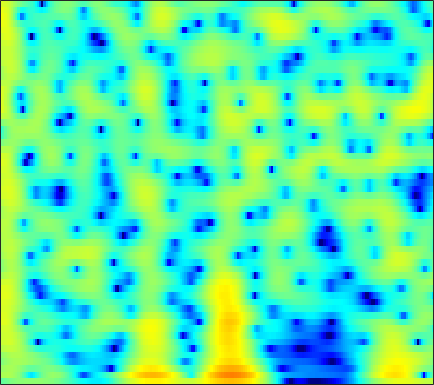

Data behind this chart, as committed beside it:
-2.1252, -1.6881, -1.1696, -0.72011, -0.42794, -0.10436, 0.15474, 0.31188, 0.48031, 0.59259, 0.66592, 0.70618, 0.74405, 0.77065, 0.78193, 0.78906, 0.78757, 0.77775, 0.74879, 0.69629, 0.61592, 0.53389, 0.38728, 0.19587
2.108, 2.344, 2.537, 2.583, 2.515, 2.27, 1.826, 1.351, 0.4988, -0.6435, -2.127, -3.499, -5.668, -7.876, -8.789, -7.987, -5.905, -4.341, -2.591, -1.243, -0.2424, 0.3136, 0.8281, 1.112
1.277, 1.603, 1.928, 2.123, 2.179, 2.129, 1.931, 1.686, 1.235, 0.6628, -0.002397, -0.5209, -1.164, -1.644, -1.835, -1.84, -1.608, -1.337, -0.9427, -0.5902, -0.3299, -0.2149, -0.1792, -0.2819
-0.3049, 0.3117, 0.9773, 1.481, 1.762, 2.019, 2.154, 2.184, 2.14, 2.017, 1.832, 1.663, 1.415, 1.151, 0.9485, 0.6749, 0.3946, 0.1776, -0.1346, -0.4885, -0.9026, -1.263, -1.826, -2.503
0.7179, 1.247, 1.822, 2.253, 2.484, 2.675, 2.741, 2.714, 2.585, 2.362, 2.056, 1.78, 1.366, 0.9105, 0.5518, 0.06047, -0.4311, -0.7956, -1.276, -1.761, -2.261, -2.658, -3.237, -3.899
2.826, 3.165, 3.507, 3.716, 3.781, 3.74, 3.552, 3.312, 2.857, 2.247, 1.482, 0.8083, -0.2072, -1.336, -2.224, -3.385, -4.397, -4.971, -5.409, -5.516, -5.414, -5.289, -5.145, -5.091
4.024, 4.315, 4.569, 4.663, 4.626, 4.427, 4.05, 3.645, 2.931, 1.998, 0.813, -0.2676, -2.033, -4.292, -6.465, -10.45, -17.39, -32.34, -18.46, -12.51, -9.555, -8.176, -6.995, -6.328
3.909, 4.246, 4.507, 4.561, 4.47, 4.182, 3.715, 3.254, 2.504, 1.615, 0.6085, -0.2168, -1.389, -2.608, -3.523, -4.657, -5.54, -5.952, -6.14, -6.028, -5.801, -5.666, -5.643, -5.872
4.286, 4.582, 4.731, 4.611, 4.346, 3.768, 2.944, 2.183, 1.027, -0.2091, -1.385, -2.124, -2.821, -3.158, -3.227, -3.173, -3.053, -2.957, -2.856, -2.815, -2.859, -2.977, -3.274, -3.763
5.296, 5.438, 5.375, 5.005, 4.509, 3.532, 2.136, 0.7585, -1.668, -5.096, -10.45, -17.34, -16.46, -9.75, -7.048, -4.785, -3.358, -2.657, -2.041, -1.716, -1.604, -1.652, -1.849, -2.178
5.135, 5.229, 5.138, 4.791, 4.359, 3.557, 2.488, 1.516, 0.02095, -1.584, -3.07, -3.899, -4.396, -4.259, -3.94, -3.457, -3.057, -2.853, -2.709, -2.723, -2.894, -3.119, -3.518, -4.024
4.768, 4.908, 4.912, 4.715, 4.441, 3.92, 3.237, 2.639, 1.762, 0.8341, -0.08401, -0.7402, -1.54, -2.248, -2.719, -3.284, -3.793, -4.161, -4.63, -5.116, -5.647, -6.096, -6.824, -7.749
4.993, 5.16, 5.211, 5.069, 4.834, 4.355, 3.709, 3.124, 2.224, 1.193, 0.05754, -0.8529, -2.134, -3.471, -4.483, -5.807, -7.045, -7.828, -8.636, -9.096, -9.303, -9.38, -9.581, -10.01
5.376, 5.527, 5.554, 5.369, 5.093, 4.546, 3.785, 3.071, 1.927, 0.5694, -1.011, -2.336, -4.303, -6.505, -8.324, -11.08, -14.38, -17.38, -21.05, -19.48, -15.77, -13.57, -11.45, -9.989
5.243, 5.411, 5.447, 5.264, 4.982, 4.396, 3.546, 2.721, 1.36, -0.3247, -2.383, -4.186, -6.948, -10.09, -12.53, -15.45, -17.4, -18.17, -18.11, -16.47, -13.81, -11.82, -9.499, -7.588
4.142, 4.452, 4.682, 4.688, 4.524, 4.065, 3.327, 2.581, 1.305, -0.3383, -2.391, -4.254, -7.297, -11.26, -15.12, -20.7, -18.8, -15.63, -12.45, -10.08, -8.124, -6.82, -5.26, -3.9
1.792, 2.46, 3.1, 3.441, 3.494, 3.309, 2.854, 2.342, 1.429, 0.3021, -1.008, -2.071, -3.524, -4.877, -5.716, -6.411, -6.53, -6.273, -5.608, -4.698, -3.726, -3.007, -2.069, -1.26
-0.2077, 0.8218, 1.823, 2.409, 2.61, 2.594, 2.271, 1.846, 1.079, 0.1284, -0.9346, -1.75, -2.749, -3.533, -3.912, -4.109, -3.986, -3.703, -3.172, -2.519, -1.796, -1.251, -0.5589, 0.04372
0.1563, 1.108, 2.03, 2.562, 2.732, 2.651, 2.201, 1.628, 0.5561, -0.9057, -2.727, -4.304, -6.487, -8.11, -8.399, -7.623, -6.273, -5.258, -4.03, -2.97, -2.03, -1.375, -0.5758, 0.1771
1.359, 2.122, 2.84, 3.259, 3.361, 3.182, 2.653, 2.003, 0.7445, -1.023, -3.434, -5.831, -10.25, -15.82, -15.76, -11.45, -8.509, -7.131, -5.925, -5.132, -4.478, -3.927, -3.006, -1.859
1.905, 2.59, 3.237, 3.612, 3.692, 3.548, 3.137, 2.647, 1.77, 0.6678, -0.6321, -1.665, -3.005, -4.118, -4.727, -5.29, -5.779, -6.28, -7.418, -9.369, -12.27, -14.04, -11.7, -7.523
2.087, 2.622, 3.136, 3.374, 3.393, 3.239, 2.872, 2.491, 1.878, 1.173, 0.4182, -0.1495, -0.8741, -1.568, -2.078, -2.771, -3.583, -4.319, -5.575, -7.155, -8.777, -9.404, -8.518, -6.26
2.469, 2.785, 3.017, 2.995, 2.838, 2.437, 1.835, 1.296, 0.5013, -0.2813, -0.9263, -1.287, -1.577, -1.703, -1.735, -1.775, -1.859, -1.966, -2.141, -2.317, -2.396, -2.357, -2.11, -1.74
3.045, 3.221, 3.213, 2.958, 2.56, 1.721, 0.5253, -0.6553, -2.591, -4.761, -6.468, -6.705, -5.654, -4.09, -3.027, -1.899, -1.068, -0.6136, -0.1788, 0.1059, 0.2869, 0.3907, 0.4892, 0.53
2.931, 3.178, 3.256, 3.039, 2.63, 1.726, 0.3378, -1.123, -3.789, -7.695, -12.56, -12.72, -8.388, -5.086, -3.379, -1.773, -0.6803, -0.1072, 0.4187, 0.7434, 0.9002, 0.9445, 0.8978, 0.7934
1.897, 2.477, 2.979, 3.112, 3.003, 2.586, 1.867, 1.188, 0.1487, -0.8749, -1.639, -1.924, -1.911, -1.596, -1.278, -0.8776, -0.5726, -0.4192, -0.3221, -0.3414, -0.4605, -0.6264, -0.9173, -1.274
1.596, 2.457, 3.234, 3.647, 3.76, 3.668, 3.353, 2.998, 2.41, 1.755, 1.081, 0.5995, 0.007195, -0.5131, -0.864, -1.281, -1.658, -1.928, -2.3, -2.733, -3.248, -3.712, -4.417, -5.283
2.941, 3.591, 4.191, 4.543, 4.632, 4.538, 4.225, 3.842, 3.166, 2.311, 1.297, 0.4438, -0.7883, -2.079, -3.031, -4.164, -5.028, -5.496, -5.957, -6.396, -7.026, -7.663, -8.872, -10.49
4.289, 4.679, 5.036, 5.209, 5.186, 4.965, 4.506, 4.004, 3.112, 1.943, 0.4561, -0.9033, -3.108, -5.886, -8.395, -12.07, -14.1, -13.43, -11.73, -10.62, -10.35, -10.69, -11.85, -13.68
4.554, 4.905, 5.224, 5.318, 5.244, 4.947, 4.406, 3.853, 2.883, 1.639, 0.09258, -1.308, -3.561, -6.362, -8.905, -12.65, -14.58, -13.71, -11.8, -10.56, -10.11, -10.28, -11.12, -12.74
4.006, 4.491, 4.876, 4.966, 4.871, 4.514, 3.935, 3.354, 2.424, 1.326, 0.112, -0.8648, -2.214, -3.542, -4.461, -5.476, -6.139, -6.391, -6.497, -6.528, -6.688, -6.925, -7.459, -8.309
3.814, 4.293, 4.587, 4.558, 4.322, 3.765, 2.958, 2.214, 1.096, -0.0783, -1.232, -2.002, -2.846, -3.442, -3.722, -3.889, -3.897, -3.807, -3.64, -3.483, -3.401, -3.407, -3.529, -3.751
4.508, 4.739, 4.729, 4.389, 3.876, 2.886, 1.516, 0.2651, -1.698, -3.838, -5.906, -7.062, -7.785, -7.539, -6.918, -5.819, -4.624, -3.776, -2.768, -1.939, -1.282, -0.9411, -0.6702, -0.5712
5.095, 5.134, 4.911, 4.295, 3.584, 2.196, 0.2703, -1.628, -4.901, -9.443, -16.3, -25.63, -24.38, -17.45, -14.24, -10.5, -7.258, -5.241, -3.053, -1.395, -0.1943, 0.4521, 0.9879, 1.193
4.623, 4.682, 4.5, 3.972, 3.33, 2.112, 0.4041, -1.214, -3.928, -7.319, -11.36, -14.62, -19.92, -31.14, -21.84, -13.06, -8.02, -5.371, -2.743, -0.8343, 0.4742, 1.153, 1.727, 1.92
2.666, 2.889, 2.976, 2.85, 2.555, 1.945, 1.036, 0.1767, -1.192, -2.751, -4.341, -5.462, -6.581, -6.912, -6.506, -5.262, -3.668, -2.488, -1.092, 0.007725, 0.8195, 1.235, 1.542, 1.594
-0.4882, 0.06713, 0.6949, 1.131, 1.328, 1.373, 1.224, 0.9792, 0.5581, 0.06039, -0.4387, -0.7663, -1.064, -1.159, -1.083, -0.8105, -0.4273, -0.1051, 0.2923, 0.5905, 0.7663, 0.8005, 0.6913, 0.4424
-4.574, -3.039, -1.387, -0.2083, 0.4467, 1.029, 1.365, 1.496, 1.545, 1.51, 1.426, 1.365, 1.298, 1.264, 1.26, 1.266, 1.262, 1.229, 1.112, 0.8966, 0.5354, 0.1666, -0.4392, -1.171
-5.508, -3.432, -1.43, -0.08599, 0.6103, 1.258, 1.637, 1.816, 1.938, 1.996, 2.041, 2.076, 2.127, 2.178, 2.198, 2.176, 2.074, 1.912, 1.559, 1.009, 0.2216, -0.5447, -1.806, -3.368
-0.171, 0.3848, 1.032, 1.468, 1.624, 1.675, 1.542, 1.381, 1.154, 0.9974, 0.9985, 1.101, 1.361, 1.693, 1.931, 2.17, 2.251, 2.179, 1.869, 1.252, 0.3036, -0.6809, -2.415, -4.808
3.78, 3.651, 3.331, 2.843, 2.327, 1.404, 0.2382, -0.7896, -2.191, -3.314, -3.59, -3.098, -1.87, -0.5048, 0.4059, 1.375, 2.007, 2.26, 2.289, 1.958, 1.258, 0.4804, -0.9087, -2.719
5.343, 4.879, 4.051, 2.931, 1.893, 0.1315, -2.13, -4.292, -8.332, -15.73, -25.27, -13.15, -7.097, -3.616, -1.782, 0.005582, 1.223, 1.817, 2.233, 2.284, 1.966, 1.533, 0.6899, -0.3555
5.309, 4.719, 3.687, 2.318, 1.026, -0.9913, -3.353, -5.269, -7.668, -9.26, -9.345, -8.327, -6.2, -3.927, -2.386, -0.6912, 0.5705, 1.24, 1.796, 1.988, 1.868, 1.591, 1.007, 0.2512
5.353, 4.846, 3.854, 2.476, 1.14, -1.135, -4.138, -7.079, -12.5, -17.12, -12.34, -8.817, -5.463, -3.009, -1.56, -0.05739, 1.026, 1.586, 2.022, 2.105, 1.885, 1.508, 0.7947, -0.1766
4.919, 4.692, 4.113, 3.173, 2.236, 0.62, -1.437, -3.218, -5.57, -6.739, -5.889, -4.539, -2.713, -1.156, -0.2042, 0.7885, 1.49, 1.827, 2.014, 1.902, 1.439, 0.8553, -0.2836, -1.928
3.06, 3.301, 3.391, 3.189, 2.847, 2.194, 1.386, 0.7472, -0.01163, -0.5547, -0.7888, -0.791, -0.6137, -0.3194, -0.0707, 0.2656, 0.5467, 0.6946, 0.7552, 0.6095, 0.1771, -0.3515, -1.446, -2.988
1.217, 2.108, 2.884, 3.271, 3.333, 3.165, 2.775, 2.372, 1.721, 0.99, 0.2294, -0.337, -1.03, -1.575, -1.815, -1.857, -1.618, -1.339, -0.9589, -0.7185, -0.6759, -0.8326, -1.286, -1.991
1.399, 2.474, 3.429, 3.953, 4.113, 4.035, 3.656, 3.183, 2.306, 1.135, -0.3795, -1.76, -3.985, -6.5, -8.043, -8.215, -6.424, -4.885, -3.188, -1.984, -1.227, -0.9258, -0.7902, -0.9757
2.883, 3.467, 4.026, 4.311, 4.354, 4.155, 3.668, 3.109, 2.091, 0.7173, -1.083, -2.808, -5.79, -9.954, -13.73, -13.82, -9.441, -6.924, -4.553, -2.961, -1.936, -1.438, -1.081, -1.049
3.463, 3.757, 4.022, 4.098, 4.012, 3.703, 3.155, 2.592, 1.635, 0.4626, -0.8877, -1.986, -3.455, -4.734, -5.377, -5.654, -5.292, -4.76, -3.922, -3.133, -2.494, -2.138, -1.871, -1.788
3.547, 3.845, 4.083, 4.115, 3.982, 3.61, 3.01, 2.418, 1.451, 0.3207, -0.9142, -1.848, -3.021, -3.957, -4.427, -4.698, -4.579, -4.304, -3.822, -3.314, -2.861, -2.611, -2.406, -2.357
3.744, 4.238, 4.611, 4.676, 4.539, 4.099, 3.383, 2.663, 1.478, 0.0232, -1.691, -3.128, -5.129, -6.899, -7.704, -7.678, -6.739, -5.831, -4.71, -3.816, -3.212, -2.94, -2.784, -2.881
4.369, 4.95, 5.344, 5.354, 5.141, 4.575, 3.704, 2.851, 1.44, -0.3219, -2.559, -4.668, -8.516, -15.2, -30.25, -16.45, -10.14, -7.6, -5.439, -4.152, -3.49, -3.323, -3.516, -4.118
5.295, 5.598, 5.683, 5.419, 4.996, 4.173, 3.084, 2.128, 0.6867, -0.8753, -2.529, -3.809, -5.497, -6.899, -7.468, -7.25, -6.242, -5.374, -4.357, -3.703, -3.453, -3.574, -4.221, -5.474
6.173, 6.13, 5.797, 5.125, 4.386, 3.072, 1.42, 0.01781, -1.889, -3.529, -4.518, -4.856, -4.913, -4.766, -4.57, -4.245, -3.872, -3.588, -3.262, -3.038, -2.982, -3.095, -3.483, -4.202
6.611, 6.414, 5.859, 4.912, 3.907, 2.091, -0.443, -3.008, -7.859, -15.33, -14.36, -10.24, -7.103, -5.419, -4.673, -4.118, -3.87, -3.78, -3.712, -3.576, -3.355, -3.138, -2.838, -2.65
6.093, 5.974, 5.53, 4.732, 3.873, 2.374, 0.4126, -1.375, -4.013, -6.258, -6.857, -6.331, -5.382, -4.787, -4.694, -5.016, -5.803, -6.625, -7.686, -8.053, -7.219, -6.101, -4.537, -3.155
4.84, 4.906, 4.747, 4.328, 3.853, 3.007, 1.994, 1.166, 0.07757, -0.8801, -1.638, -2.087, -2.641, -3.288, -3.966, -5.301, -7.401, -9.831, -15.57, -30.51, -14.73, -10.14, -6.519, -4.208
